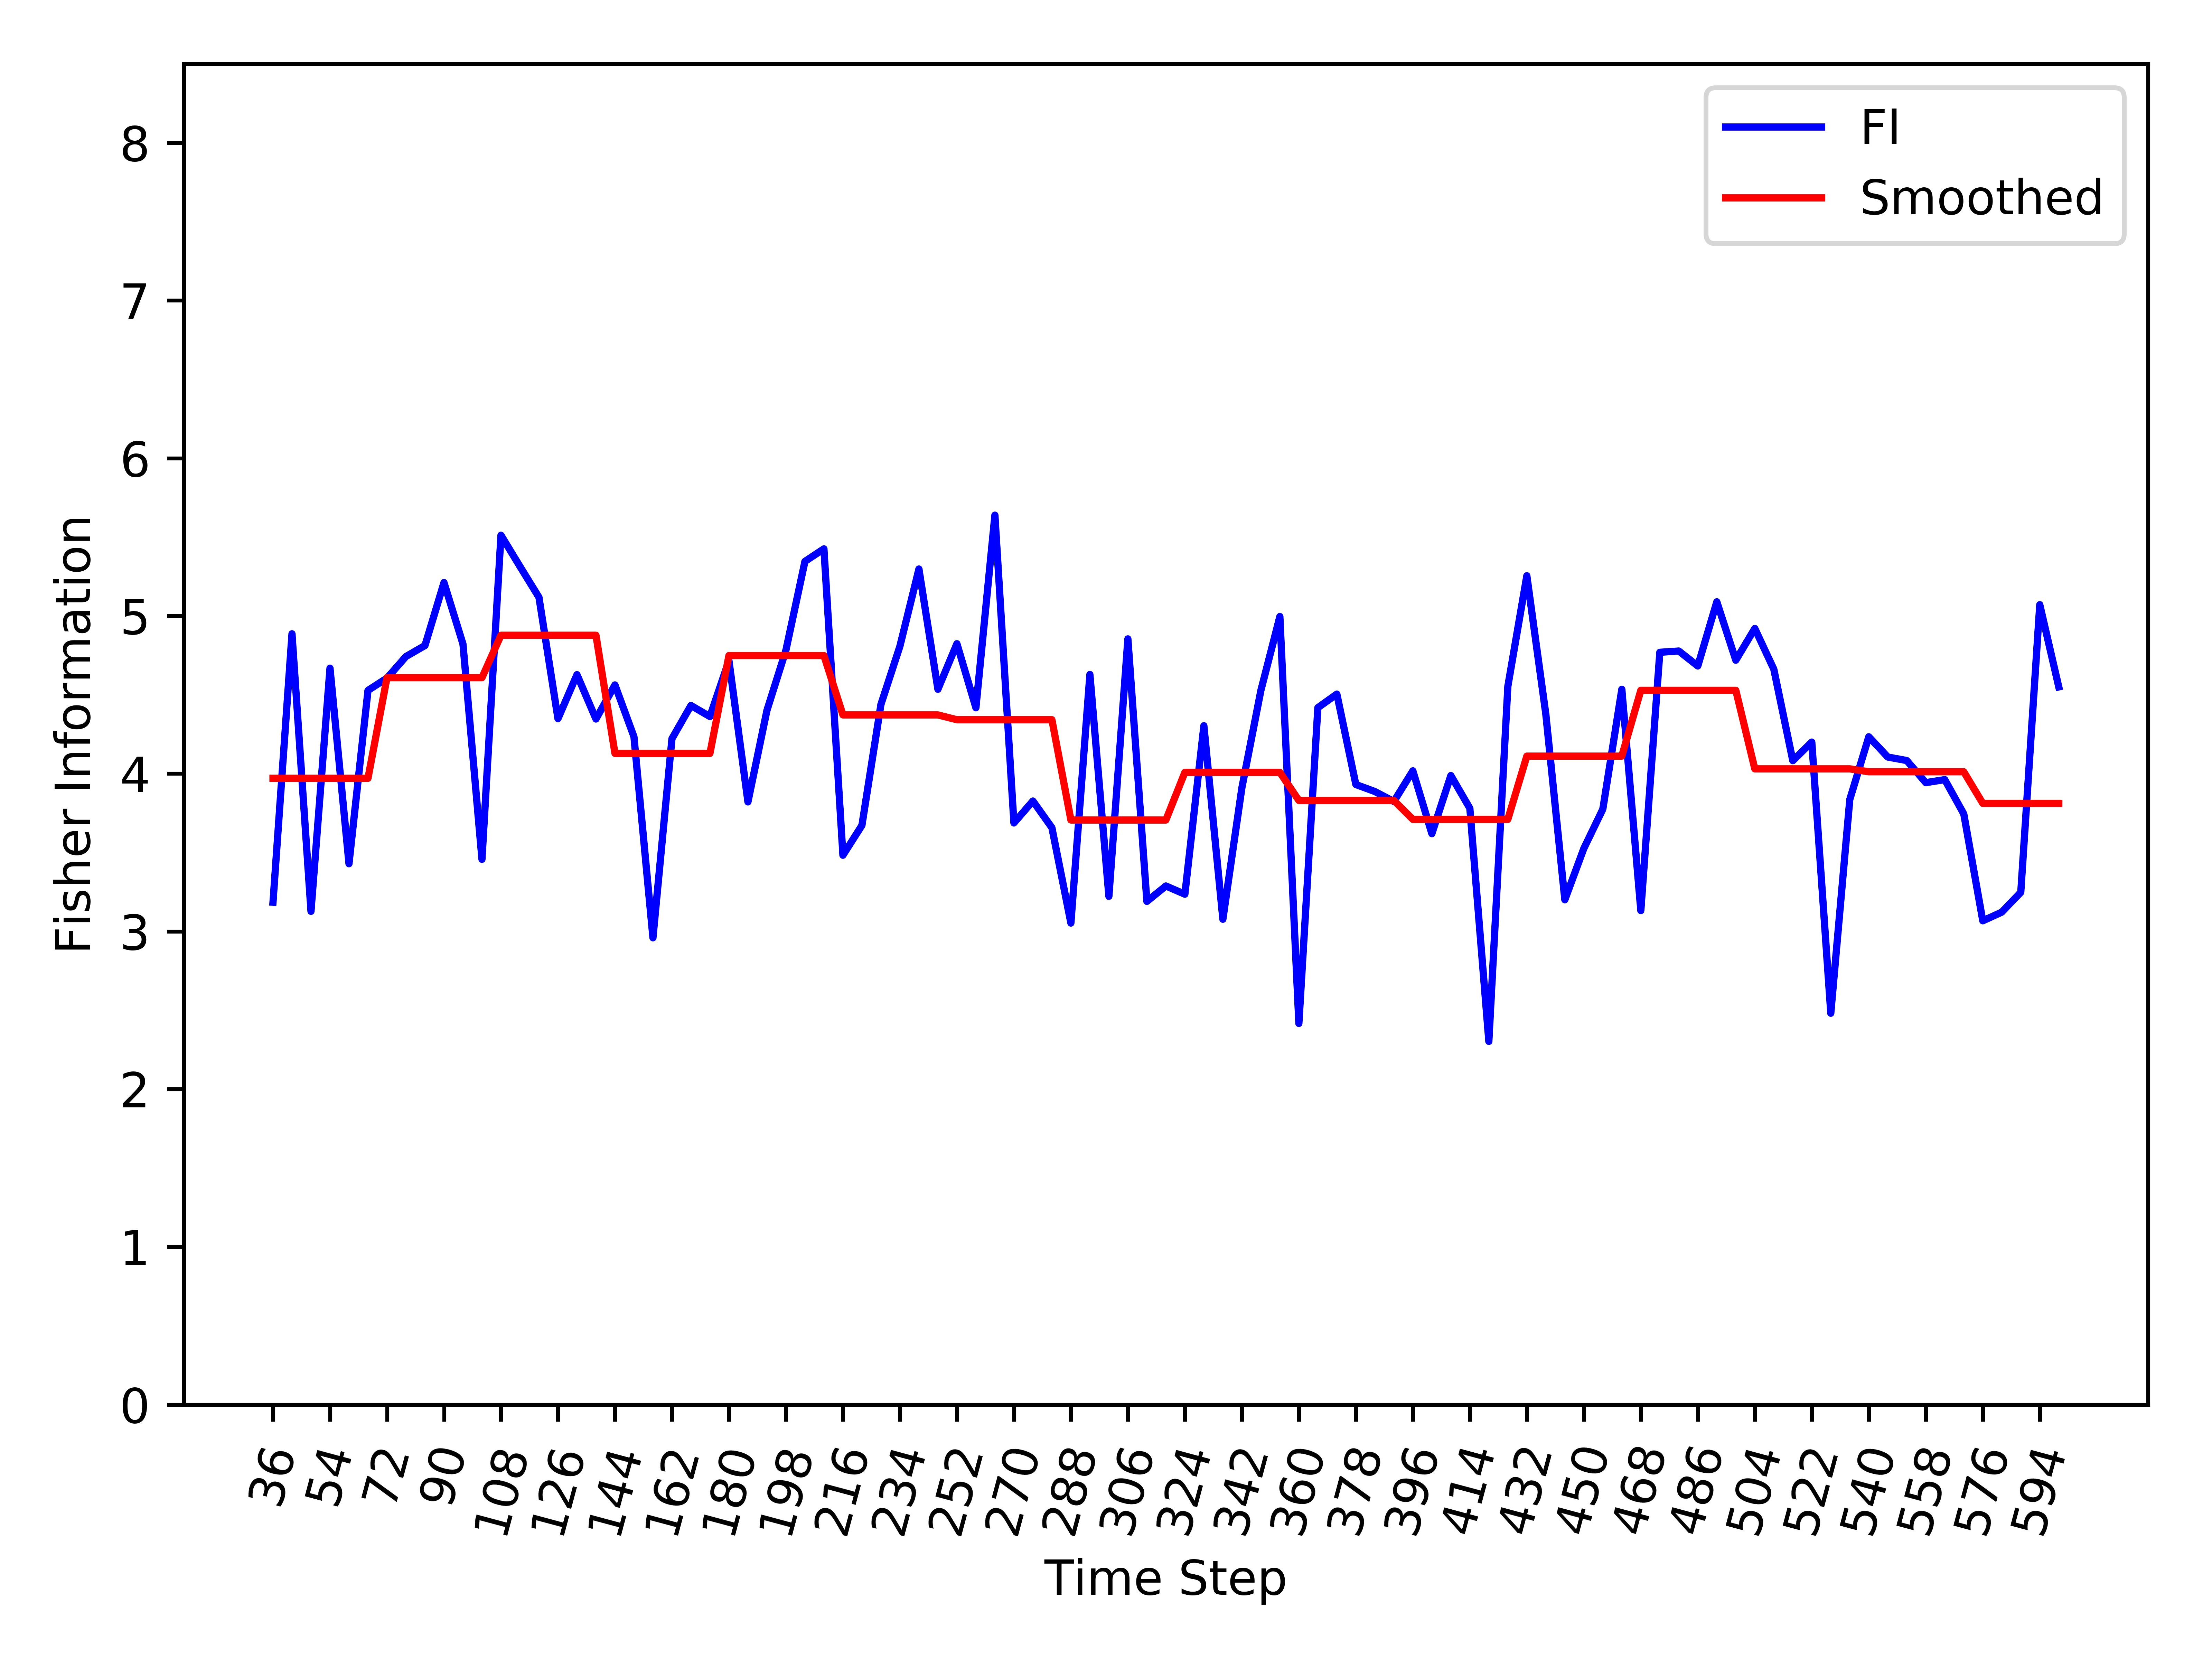

The table this chart was drawn from, first rows:
, Time_Step, FI, Smooth_FI
0, 36, 3.185, 3.971
1, 42, 4.887, 3.971
2, 48, 3.127, 3.971
3, 54, 4.669, 3.971
4, 60, 3.429, 3.971
5, 66, 4.528, 3.971
6, 72, 4.606, 4.609
7, 78, 4.743, 4.609
8, 84, 4.813, 4.609
9, 90, 5.212, 4.609
10, 96, 4.822, 4.609
11, 102, 3.457, 4.609
12, 108, 5.512, 4.878
13, 114, 5.314, 4.878
14, 120, 5.118, 4.878
15, 126, 4.348, 4.878
16, 132, 4.628, 4.878
17, 138, 4.347, 4.878
18, 144, 4.563, 4.129
19, 150, 4.234, 4.129
20, 156, 2.959, 4.129
21, 162, 4.222, 4.129
22, 168, 4.432, 4.129
23, 174, 4.362, 4.129
24, 180, 4.717, 4.749
25, 186, 3.821, 4.749
26, 192, 4.401, 4.749
27, 198, 4.783, 4.749
28, 204, 5.346, 4.749
29, 210, 5.426, 4.749
30, 216, 3.483, 4.373
31, 222, 3.672, 4.373
32, 228, 4.439, 4.373
33, 234, 4.808, 4.373
34, 240, 5.298, 4.373
35, 246, 4.535, 4.373
36, 252, 4.824, 4.342
37, 258, 4.418, 4.342
38, 264, 5.639, 4.342
39, 270, 3.687, 4.342
40, 276, 3.827, 4.342
41, 282, 3.658, 4.342
42, 288, 3.053, 3.706
43, 294, 4.629, 3.706
44, 300, 3.222, 3.706
45, 306, 4.855, 3.706
46, 312, 3.19, 3.706
47, 318, 3.288, 3.706
48, 324, 3.236, 4.008
49, 330, 4.304, 4.008
50, 336, 3.077, 4.008
51, 342, 3.91, 4.008
52, 348, 4.528, 4.008
53, 354, 4.997, 4.008
54, 360, 2.416, 3.83
55, 366, 4.419, 3.83
56, 372, 4.505, 3.83
57, 378, 3.931, 3.83
58, 384, 3.887, 3.83
59, 390, 3.824, 3.83
... 35 more rows
